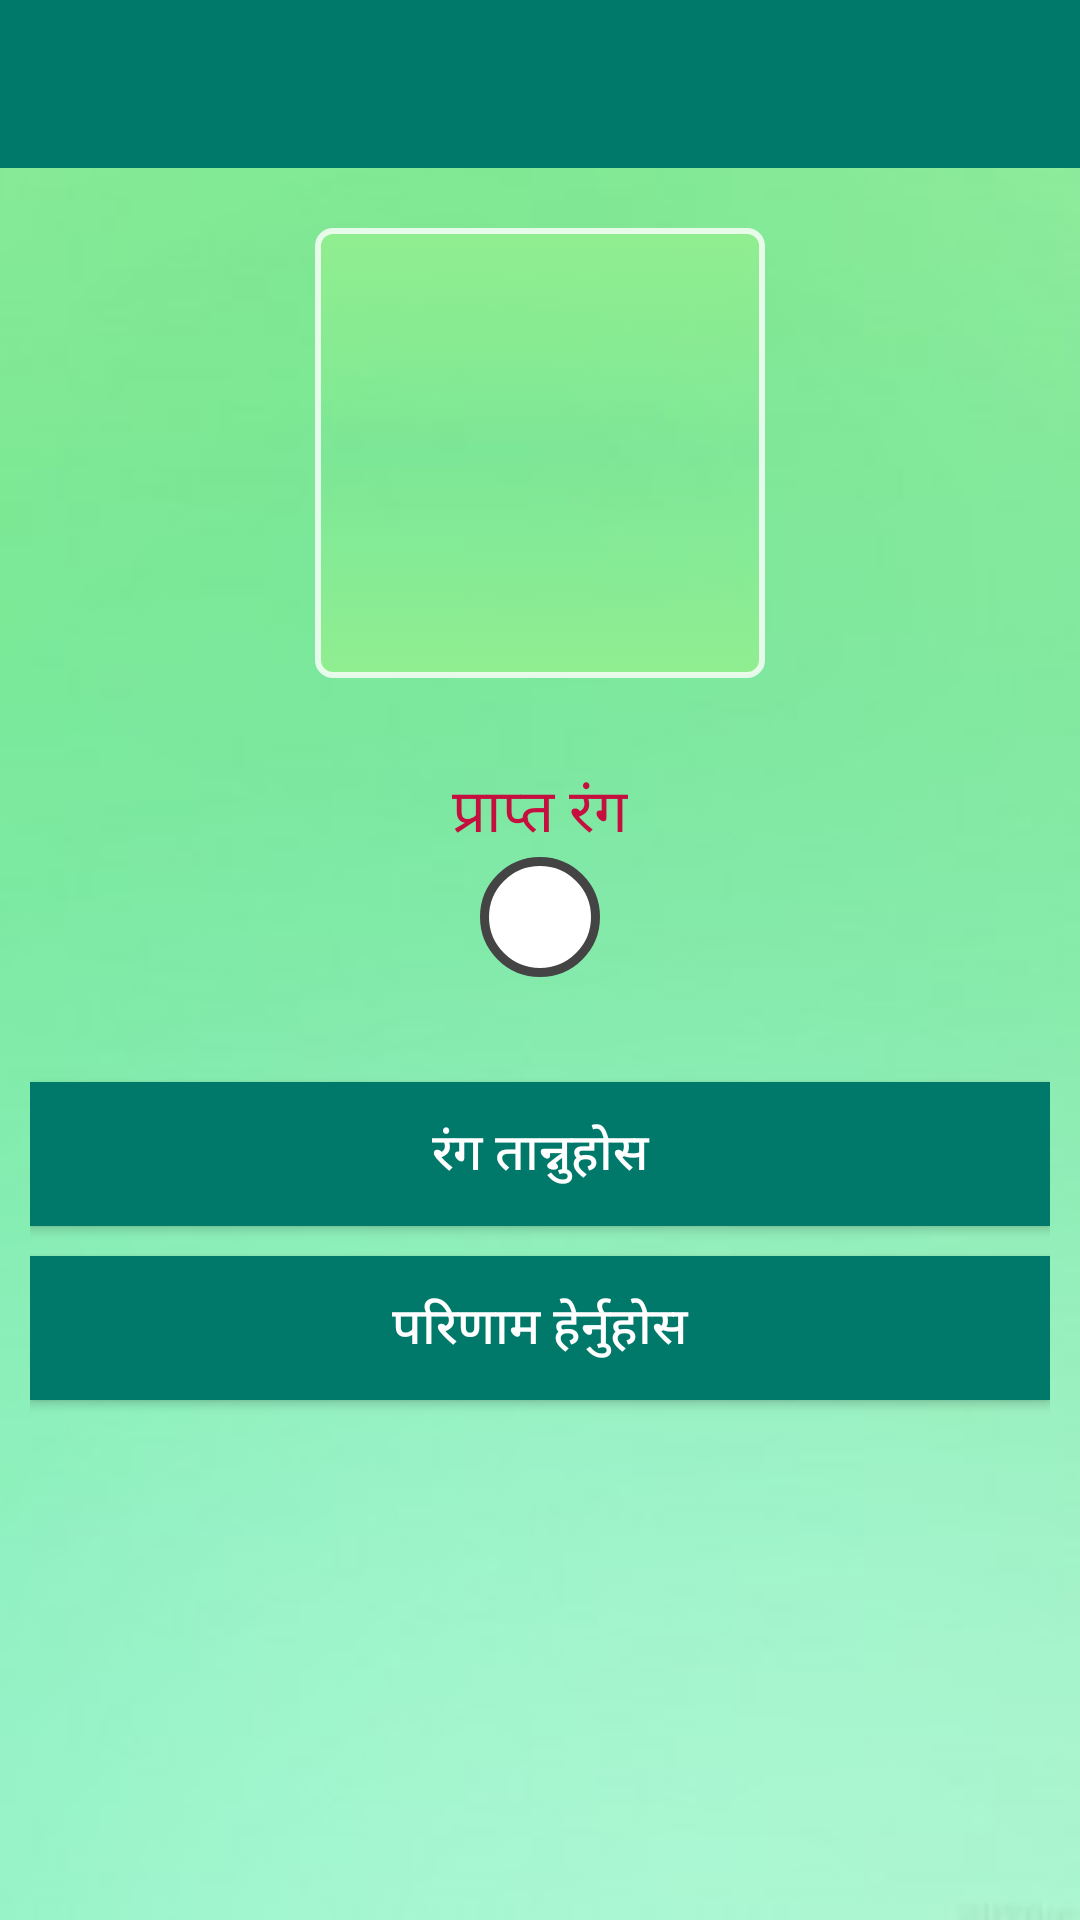

This screen was rendered from an Android layout file. Write that file and the resources it references.
<!-- AndroidManifest.xml: application theme AppTheme -->
<!-- res/layout/activity_secondary.xml -->
<android.support.v4.widget.DrawerLayout xmlns:android="http://schemas.android.com/apk/res/android"
    xmlns:app="http://schemas.android.com/apk/res-auto"
    xmlns:tools="http://schemas.android.com/tools"
    android:id="@+id/drawable_layout"
    android:layout_width="match_parent"
    android:layout_height="match_parent">

    <RelativeLayout
        android:layout_width="match_parent"
        android:layout_height="match_parent"
        android:background="@drawable/main"
        tools:context="com.example.sushil.rna.ColorExtraction">

        <include
            android:id="@+id/app_secondarybar"
            layout="@layout/app_secondarybar" />

        <LinearLayout
            android:layout_width="match_parent"
            android:layout_height="match_parent"
            android:layout_below="@+id/app_secondarybar"
            android:layout_margin="10dp"
            android:layout_marginTop="40dp"
            android:orientation="vertical">

            <ImageView
                android:id="@+id/imageView2"
                android:layout_width="150dp"
                android:layout_height="150dp"
                android:layout_gravity="center"
                android:layout_marginTop="10dp"
                android:adjustViewBounds="true"
                android:background="@drawable/pic_border1"
                android:contentDescription="@string/picture"
                android:scaleType="fitCenter" />


            <TextView
                android:id="@+id/textView"
                android:layout_width="wrap_content"
                android:layout_height="wrap_content"
                android:layout_gravity="center_horizontal"
                android:layout_marginTop="30dp"
                android:text="@string/obtainedcolor"
                android:textColor="#c50f3e"
                android:textSize="20dp" />

            <View
                android:id="@+id/obtainedcolor"
                android:layout_width="40dp"
                android:layout_height="40dp"
                android:layout_gravity="center"
                android:background="@drawable/circle" />


            <Button
                android:id="@+id/ex_btn"
                android:layout_width="match_parent"
                android:layout_height="wrap_content"
                android:layout_marginTop="35dp"
                android:background="#00796B"
                android:text="@string/extract"
                android:textSize="17dp" />

            <Button
                android:id="@+id/proc_btn"
                android:layout_width="match_parent"
                android:layout_height="wrap_content"
                android:layout_marginTop="10dp"
                android:background="#00796B"
                android:text="@string/process"
                android:textSize="17dp" />
        </LinearLayout>

    </RelativeLayout>


</android.support.v4.widget.DrawerLayout>
<!-- res/layout/app_secondarybar.xml (included above) -->
<?xml version="1.0" encoding="utf-8"?>
<android.support.v7.widget.Toolbar xmlns:android="http://schemas.android.com/apk/res/android"
    xmlns:app="http://schemas.android.com/apk/res-auto"
    android:layout_width="match_parent"
    android:layout_height="wrap_content"
    android:background="@color/primaryColor"
    app:popupTheme="@style/myCustomAppTheme"
    app:theme="@style/ThemeOverlay.AppCompat.Dark">

</android.support.v7.widget.Toolbar>
<!-- resources referenced by this layout -->
<resources>
  <color name="primaryColor">#00796B</color>
  <!-- drawable circle (drawable) -->
  <?xml version="1.0" encoding="utf-8"?>
  <shape xmlns:android="http://schemas.android.com/apk/res/android"
      android:shape="oval">
      <padding
          android:bottom="7dp"
          android:left="7dp"
          android:right="7dp"
          android:top="7dp" />
      <corners android:radius="8dp" />
      <size
          android:width="40dp"
          android:height="40dp" />
      <solid android:color="#ffff" />
      <stroke
          android:width="3dp"
          android:color="#444444" />
  </shape>
  <!-- drawable main: jpg bitmap (drawable, 3336 bytes) -->
  <!-- drawable pic_border1 (drawable) -->
  <shape xmlns:android="http://schemas.android.com/apk/res/android"
      android:dither="true">
  
  
      <size
          android:width="200dp"
          android:height="200dp" />
      <item android:background="@string/picture"></item>
  
      <gradient
          android:angle="90"
          android:centerColor="#00000000"
          android:endColor="#90EE90"
          android:startColor="#90EE90" />
      <padding
          android:bottom="10dp"
          android:left="10dp"
          android:right="10dp"
          android:top="10dp" />
      <corners android:radius="5dp" />
      <stroke
          android:width="2dp"
          android:color="#ccffffff" />
  </shape>
  <string name="extract">रंग तान्नुहोस </string>
  <string name="obtainedcolor">प्राप्त रंग </string>
  <string name="picture">Sample\n\n
                             Picture</string>
  <string name="process">परिणाम हेर्नुहोस </string>
  <style name="myCustomAppTheme" parent="ThemeOverlay.AppCompat.Dark">
          <item name="android:background">#004D40</item>
  
      </style>
  <style name="AppTheme" parent="AppTheme.Base">
          
      </style>
  <style name="AppTheme.Base" parent="Theme.AppCompat.NoActionBar">
          <item name="colorPrimary">@color/primaryColor</item>
          <item name="colorPrimaryDark">@color/primaryColorDark</item>
          <item name="colorAccent">@color/accentColor</item>
      </style>
  <color name="primaryColorDark">#004D40</color>
  <color name="accentColor">#F44336</color>
</resources>
